Dataset: balanced_dataset (GitHub, Ngangbam-Elvish/Brain-Tumor-Classification). Classes: glioma, meningioma, no tumor, pituitary tumor.

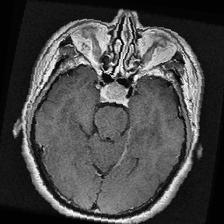
Label: pituitary tumor

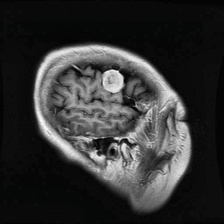
Label: meningioma

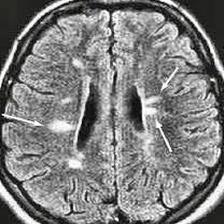
Label: no tumor

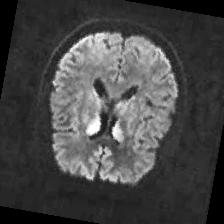
Label: no tumor

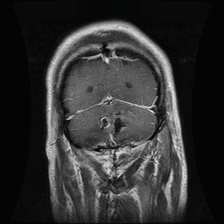
Label: glioma

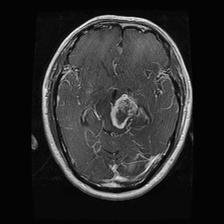
Label: glioma
